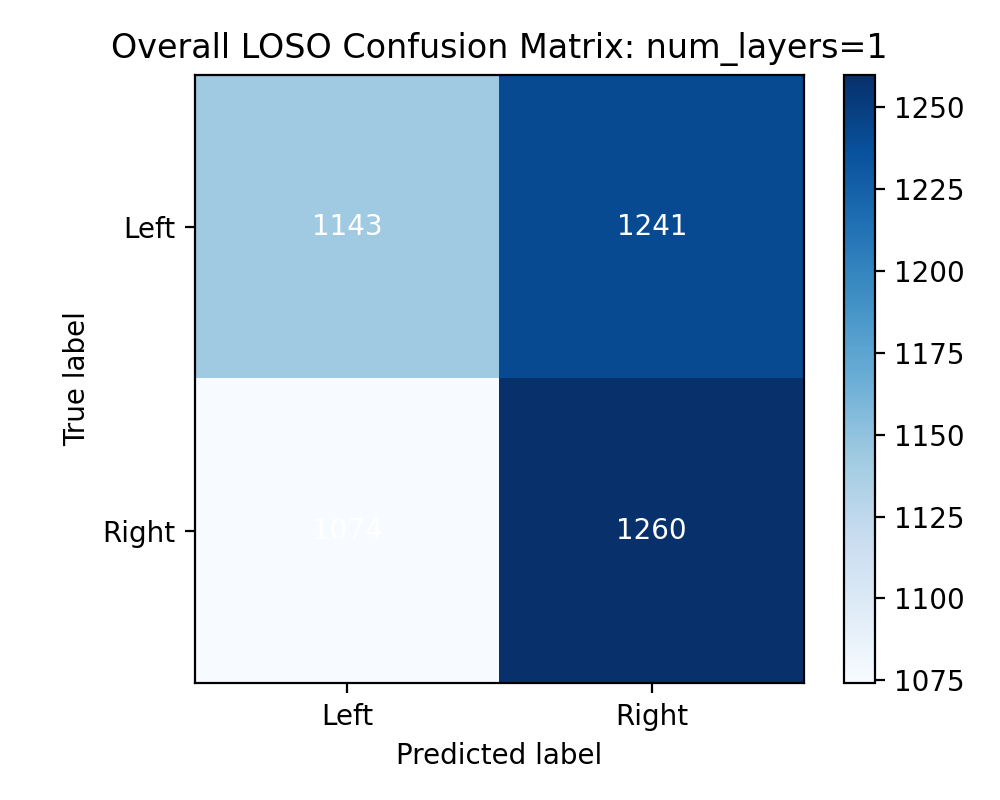

Values plotted in this chart, from the file beside it:
1143, 1241
1074, 1260
